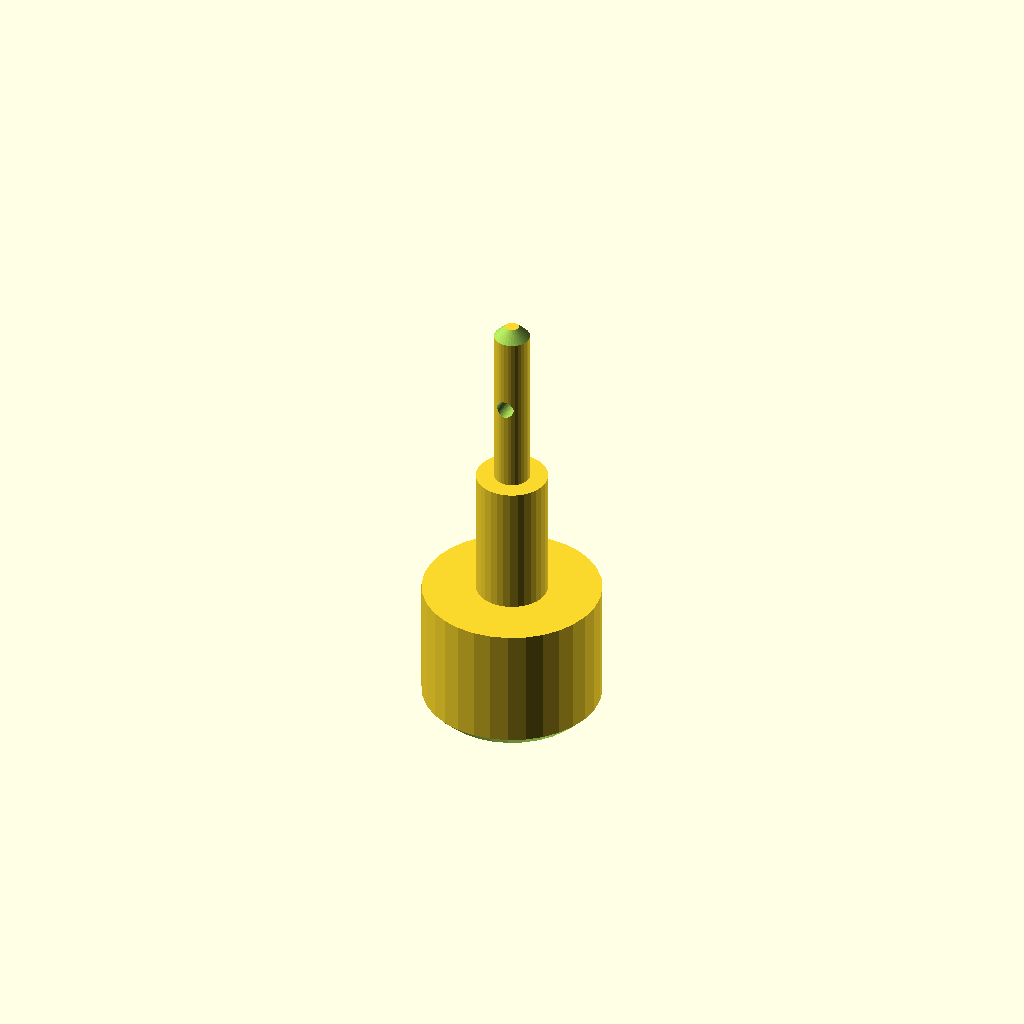
Cell 1: rendered with the file's own defaults.
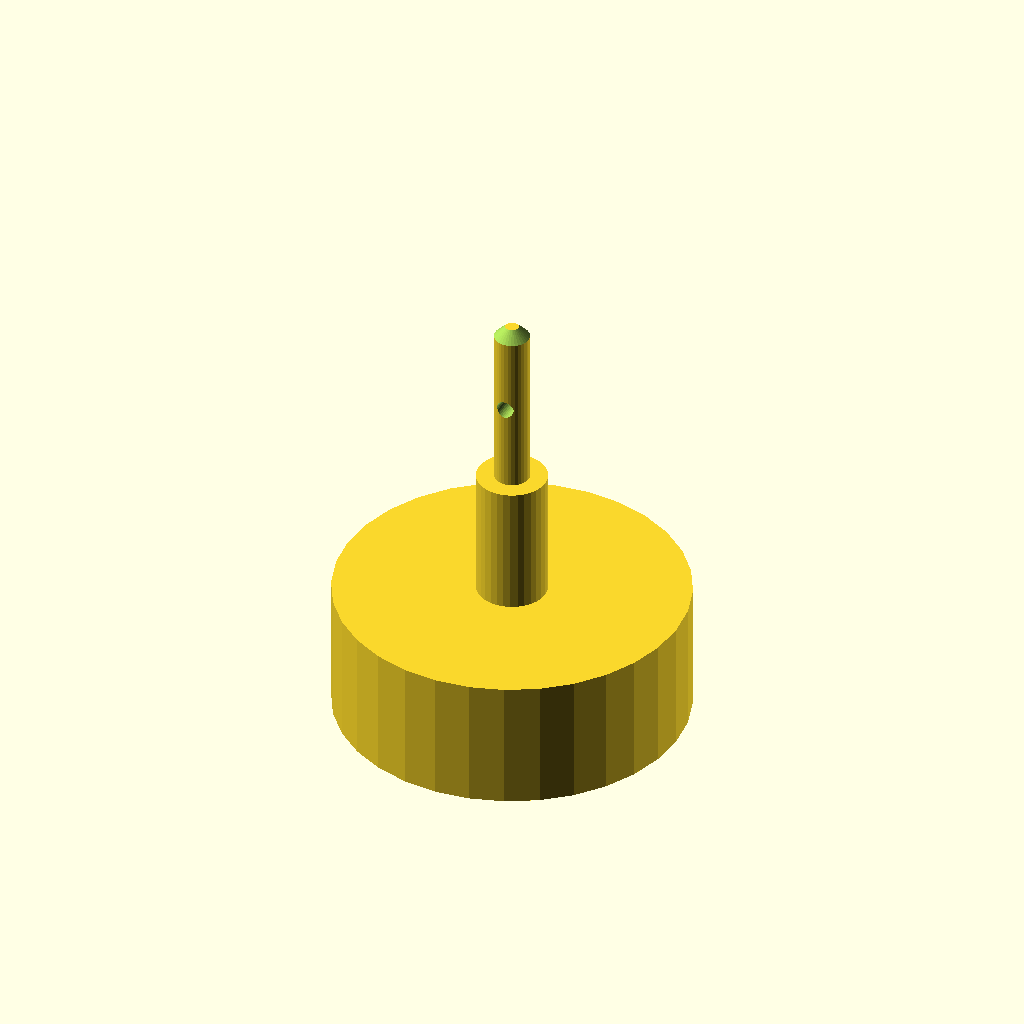
Cell 2 — d1 set to 80, the other parameters unchanged.
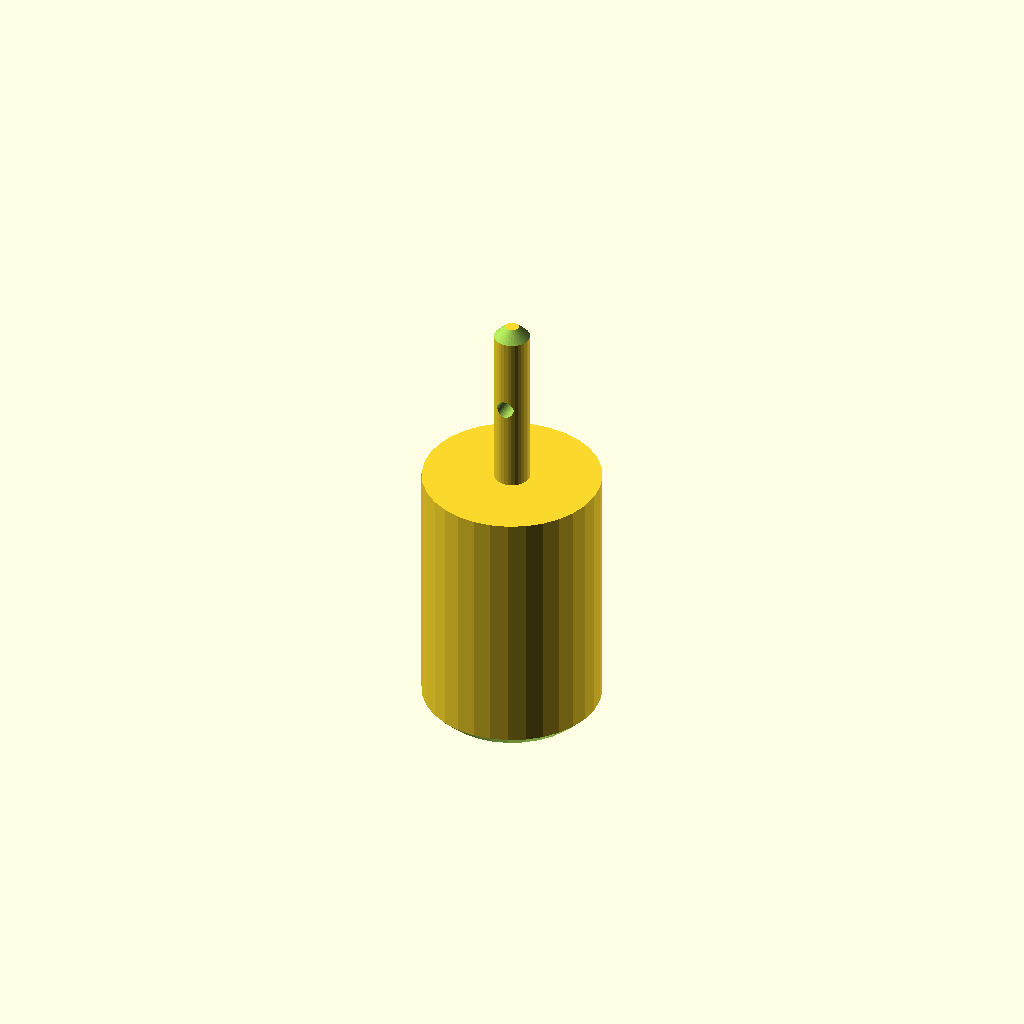
Cell 3: len1 = 60 (everything else at default).
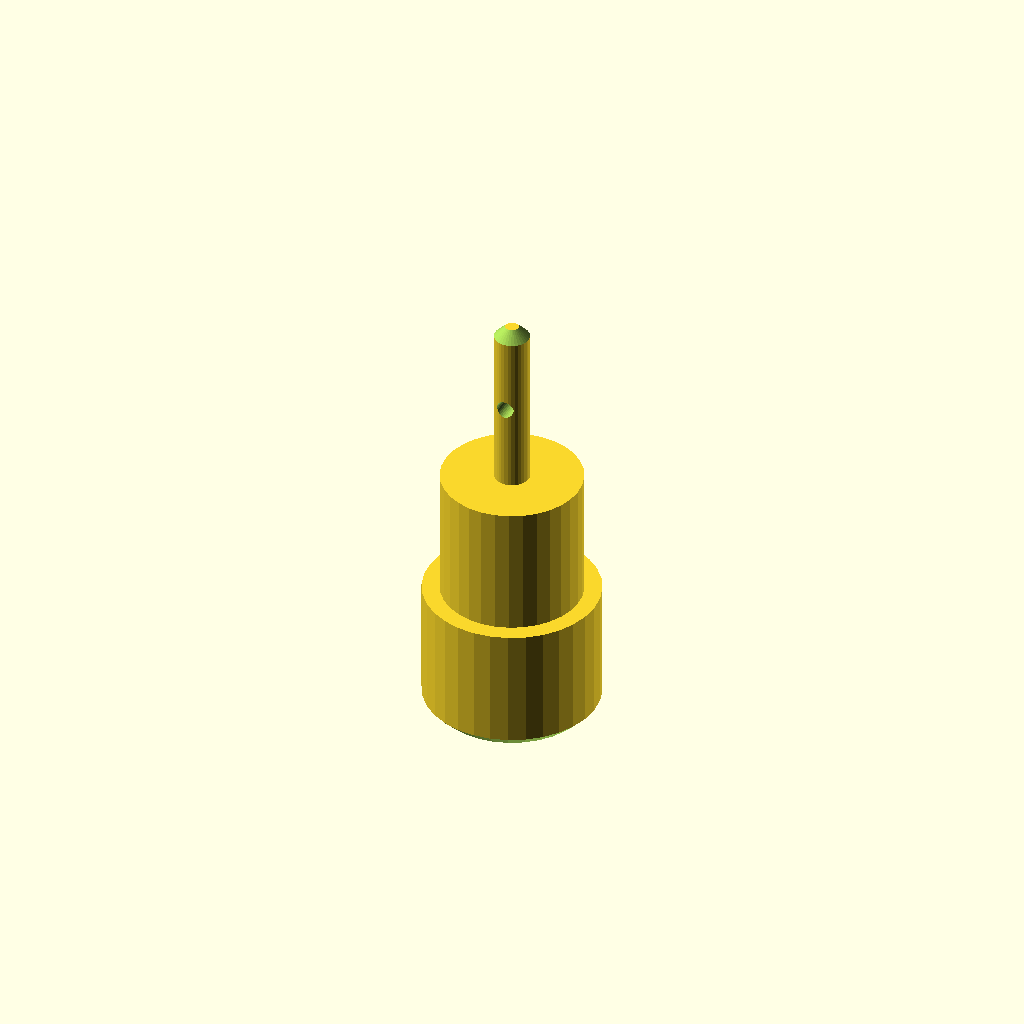
Cell 4: the same model with d2 = 32.
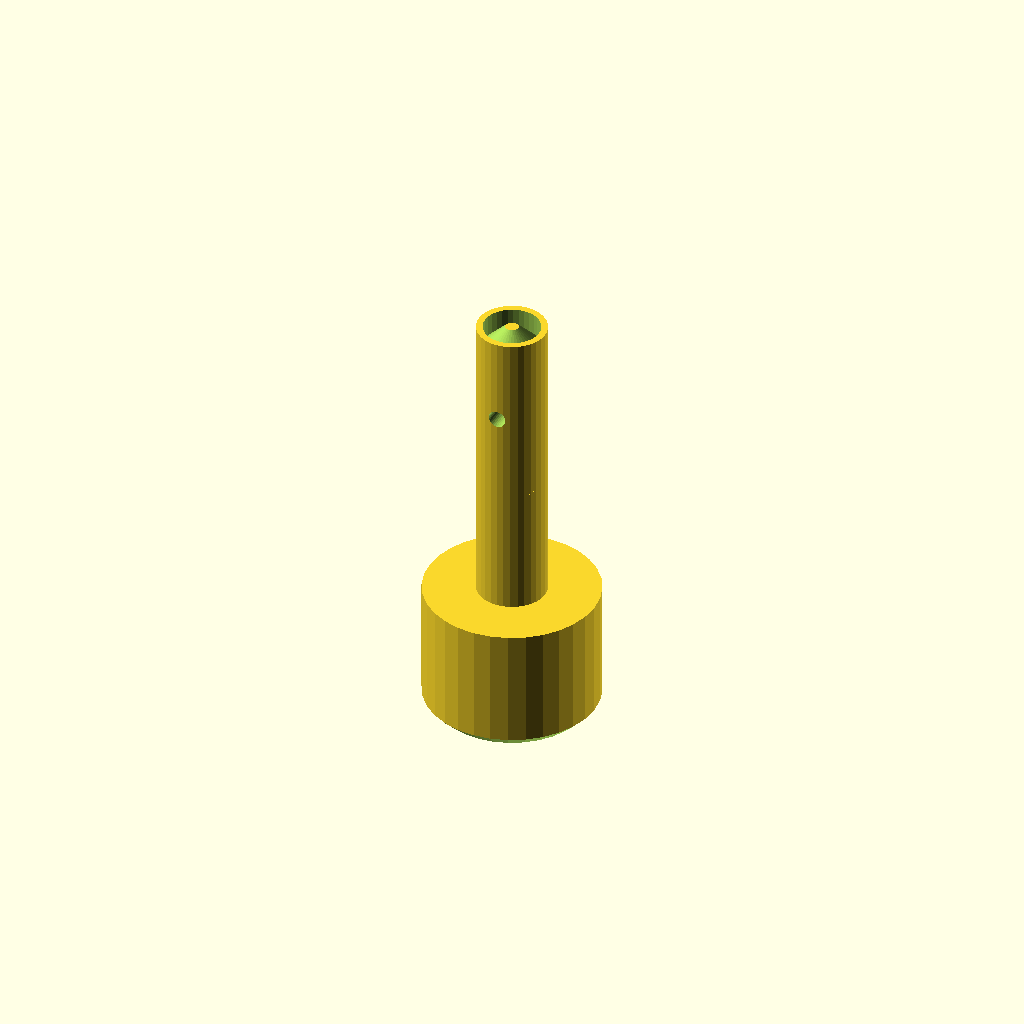
Cell 5: the same model with d3 = 16.
One fixed orthographic camera (rotation 55°, 0°, 25°; colour scheme Cornfield) for every cell.
OpenSCAD source file optional_data/data/gen2/shafts/part_0041.scad:
$fn = 32;

// ----------------------------------------------------------------------
// Stepped shaft: diameters 40, 16, 8 mm, 100 mm long
// ----------------------------------------------------------------------

// --- parameters (mm) ---
d1 = 40;                  // step 1 diameter
len1 = 30;                // step 1 length
d2 = 16;                  // step 2 diameter
len2 = 30;                // step 2 length
d3 = 8;                   // step 3 diameter
len3 = 40;                // step 3 length
total = 100;              // overall length
chamfer = 2.5;            // end chamfer
cross_d = 4;              // cross pin hole
cross_z = 80;             // cross hole position

difference() {
  /* turned body: stacked cylinders, every step sunk into the bigger one */
  union() {
    cylinder(h = len1, d = d1);
    translate([0, 0, 29.6]) cylinder(h = 30.4, d = d2);
    translate([0, 0, 59.6]) cylinder(h = 40.4, d = d3);
  }
  /* bottom chamfer ring cut */
  rotate_extrude() translate([17.5, -2.5]) polygon([[0, 0], [5, 0], [5, 7.5], [0, 2.5]]);
  /* top chamfer ring cut */
  rotate_extrude() translate([1.5, 100]) polygon([[0, 0], [5, -5], [5, 2.5], [0, 2.5]]);
  /* cross pin hole through the small step */
  translate([0, 0, cross_z]) rotate([90, 0, 0]) cylinder(h = d3 + 5, d = cross_d, center = true);
}
Parameter table extracted from the source (name, type, default, range or options):
d1: number, default 40
len1: number, default 30
d2: number, default 16
len2: number, default 30
d3: number, default 8
len3: number, default 40
total: number, default 100
chamfer: number, default 2.5
cross_d: number, default 4
cross_z: number, default 80
